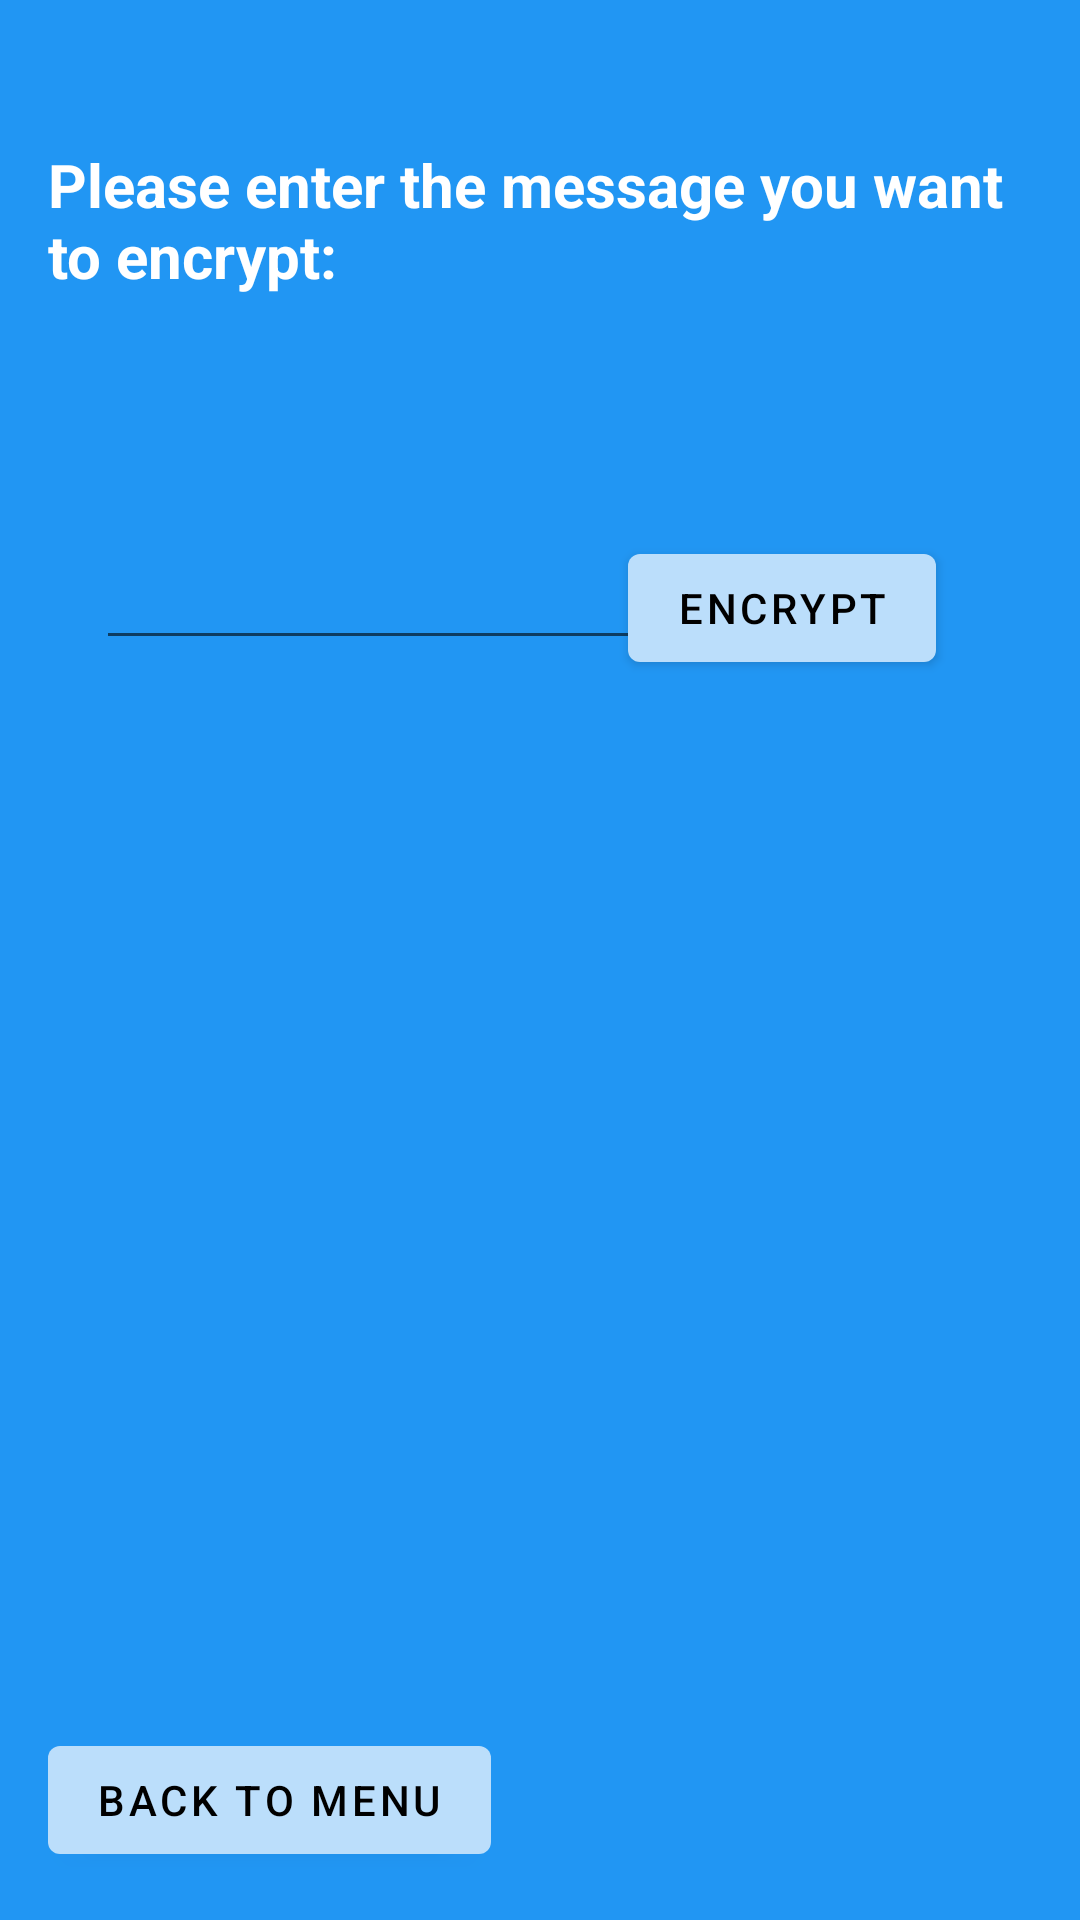

The Android layout XML behind this screen, and the referenced resources:
<!-- AndroidManifest.xml: application theme Theme.UropProject -->
<!-- res/layout/fragment_aes.xml -->
<?xml version="1.0" encoding="utf-8"?>
<androidx.constraintlayout.widget.ConstraintLayout xmlns:android="http://schemas.android.com/apk/res/android"
    xmlns:app="http://schemas.android.com/apk/res-auto"
    xmlns:tools="http://schemas.android.com/tools"
    android:id="@+id/frameLayout2"
    android:layout_width="match_parent"
    android:layout_height="match_parent"
    android:background="#2196F3"
    tools:context=".AESFragment">

    <TextView
        android:id="@+id/textView2"
        android:layout_width="0dp"
        android:layout_height="wrap_content"
        android:layout_marginStart="16dp"
        android:layout_marginTop="48dp"
        android:layout_marginEnd="16dp"
        android:text="Please enter the message you want to encrypt: "
        android:textColor="@color/white"
        android:textSize="20sp"
        android:textStyle="bold"
        app:layout_constraintEnd_toEndOf="parent"
        app:layout_constraintHorizontal_bias="0.0"
        app:layout_constraintStart_toStartOf="parent"
        app:layout_constraintTop_toTopOf="parent" />

    <EditText
        android:id="@+id/message_plaintext"
        android:layout_width="wrap_content"
        android:layout_height="wrap_content"
        android:layout_marginStart="32dp"
        android:layout_marginTop="80dp"
        android:ems="10"
        android:inputType="textPersonName"
        app:layout_constraintStart_toStartOf="parent"
        app:layout_constraintTop_toBottomOf="@+id/textView2" />

    <Button
        android:id="@+id/confirm_button_aes"
        android:layout_width="wrap_content"
        android:layout_height="wrap_content"
        android:layout_marginEnd="48dp"
        android:text="Encrypt"
        android:textColor="@color/black"
        app:layout_constraintBaseline_toBaselineOf="@+id/message_plaintext"
        app:layout_constraintEnd_toEndOf="parent" />

    <ScrollView
        android:layout_width="0dp"
        android:layout_height="300dp"
        android:layout_marginStart="32dp"
        android:layout_marginTop="28dp"
        android:layout_marginEnd="32dp"
        app:layout_constraintBottom_toBottomOf="parent"
        app:layout_constraintEnd_toEndOf="parent"
        app:layout_constraintHorizontal_bias="0.511"
        app:layout_constraintStart_toStartOf="parent"
        app:layout_constraintTop_toBottomOf="@+id/confirm_button_aes"
        app:layout_constraintVertical_bias="0.107">

        <LinearLayout
            android:layout_width="match_parent"
            android:layout_height="wrap_content"
            android:orientation="vertical">

            <TextView
                android:id="@+id/AES_message"
                android:layout_width="wrap_content"
                android:layout_height="wrap_content"
                android:textColor="@color/white"
                android:textSize="24sp"
                android:textStyle="bold" />
        </LinearLayout>
    </ScrollView>

    <Button
        android:id="@+id/back_button_aes"
        android:layout_width="wrap_content"
        android:layout_height="wrap_content"
        android:layout_marginStart="16dp"
        android:layout_marginBottom="16dp"
        android:text="Back To Menu"
        android:textColor="@color/black"
        app:layout_constraintBottom_toBottomOf="parent"
        app:layout_constraintStart_toStartOf="parent" />

</androidx.constraintlayout.widget.ConstraintLayout>
<!-- resources referenced by this layout -->
<resources>
  <color name="black">#FF000000</color>
  <color name="white">#FFFFFFFF</color>
  <style name="Theme.UropProject" parent="Theme.MaterialComponents.DayNight.DarkActionBar">
          
          <item name="colorPrimary">@color/buttonBackground</item> 
          <item name="colorPrimaryVariant">@color/purple_700</item>
          <item name="colorOnPrimary">@color/white</item>
          
          <item name="colorSecondary">@color/teal_200</item>
          <item name="colorSecondaryVariant">@color/teal_700</item>
          <item name="colorOnSecondary">@color/black</item>
          
          <item name="android:statusBarColor" tools:targetApi="l">?attr/colorPrimaryVariant</item>
          
      </style>
  <color name="buttonBackground">#BBDEFB</color>
  <color name="purple_700">#FF3700B3</color>
  <color name="teal_200">#FF03DAC5</color>
  <color name="teal_700">#FF018786</color>
</resources>
